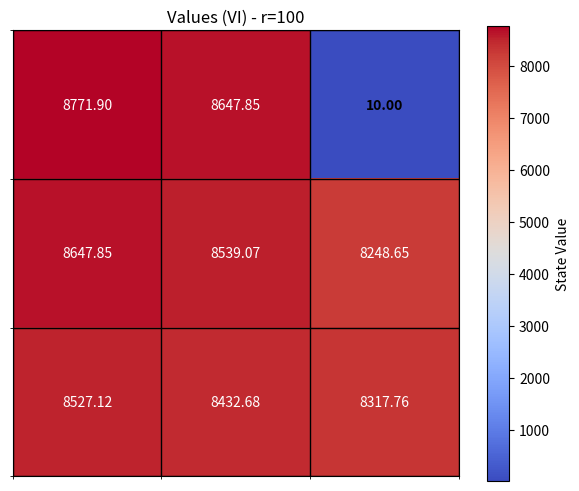
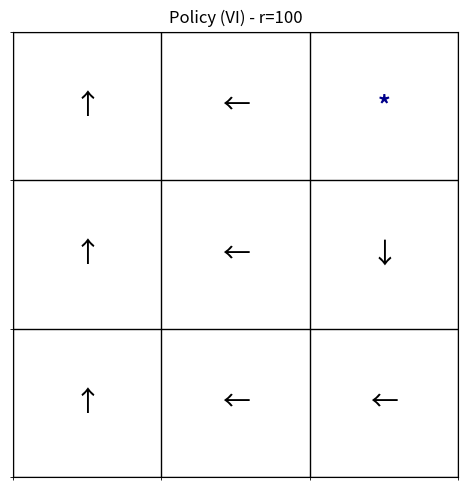
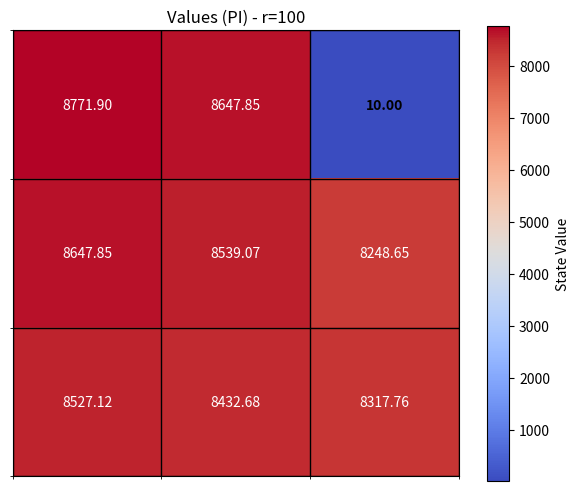
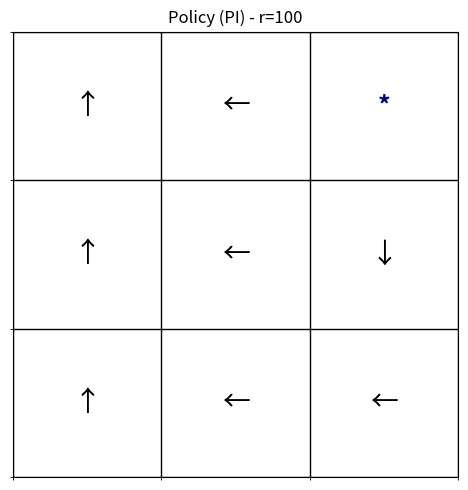
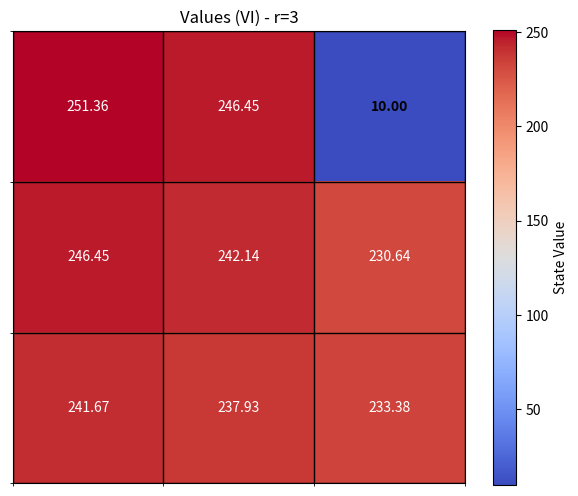
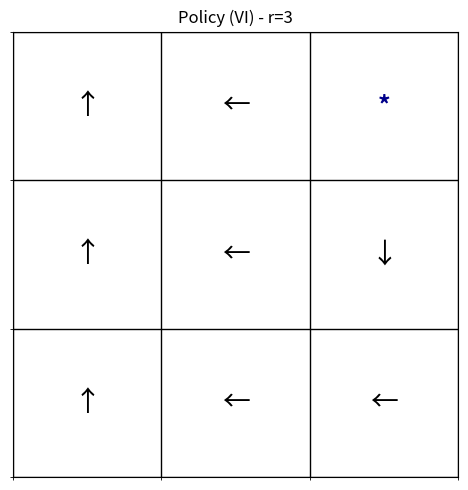
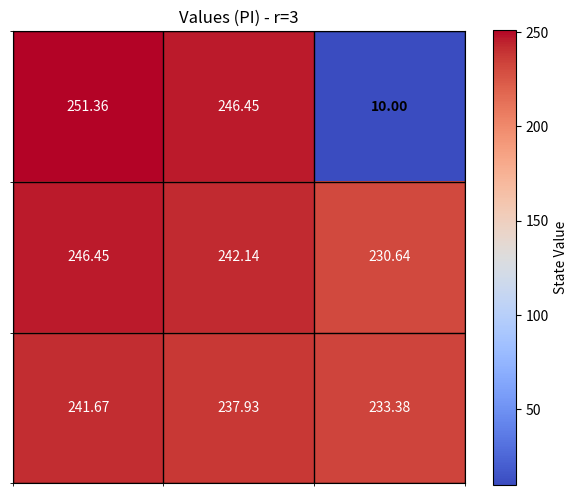
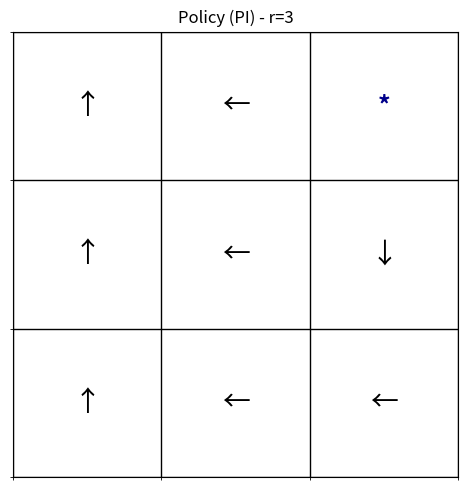
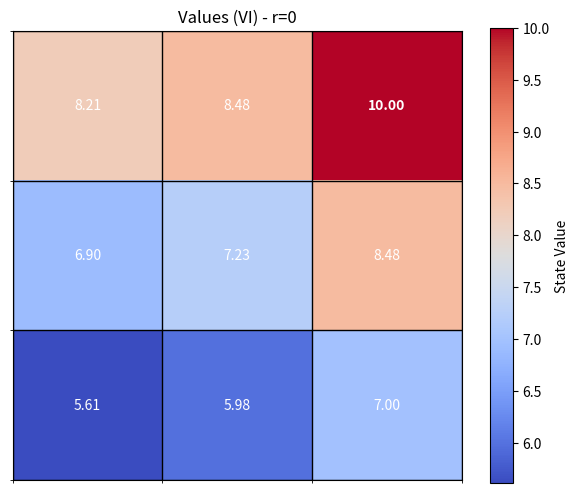
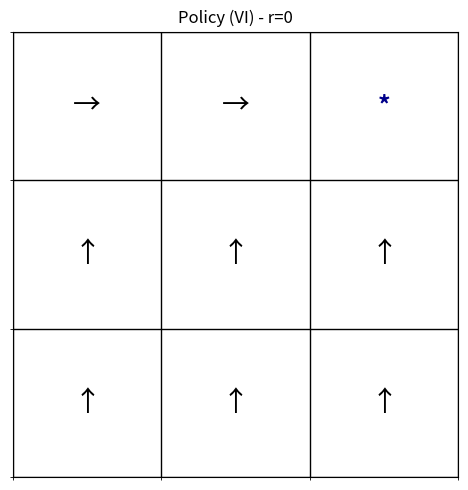
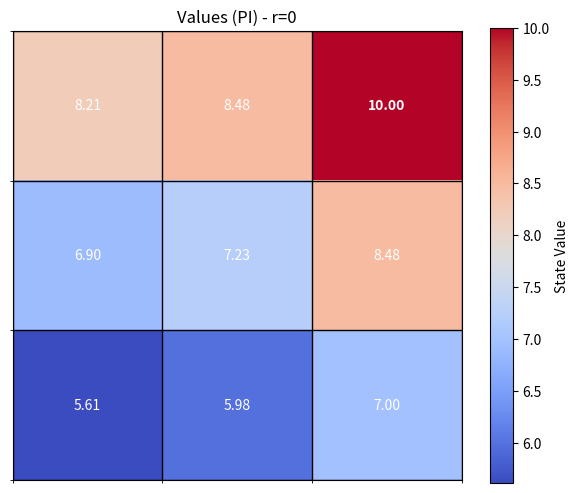
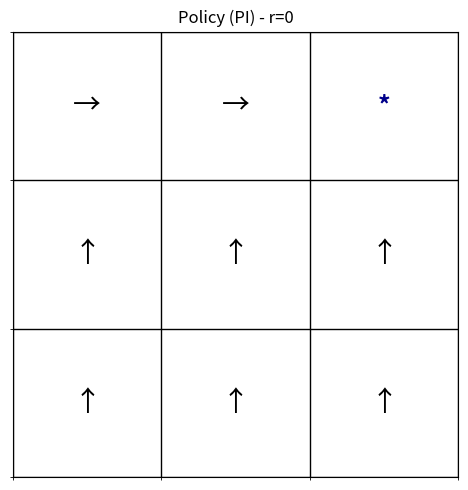
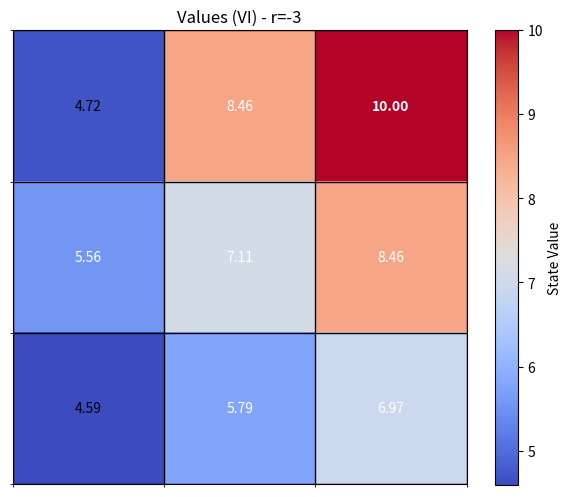
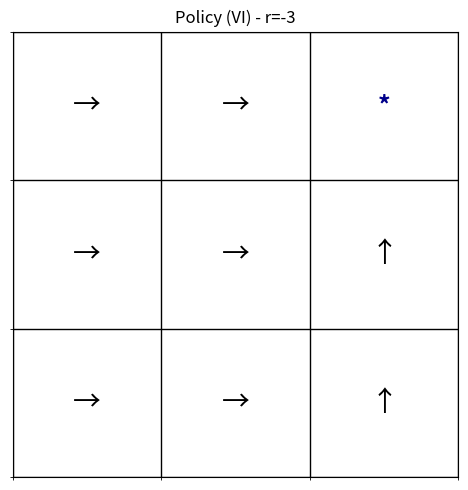
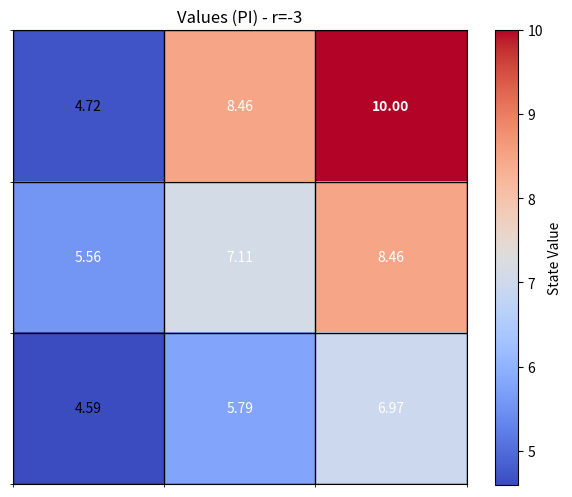
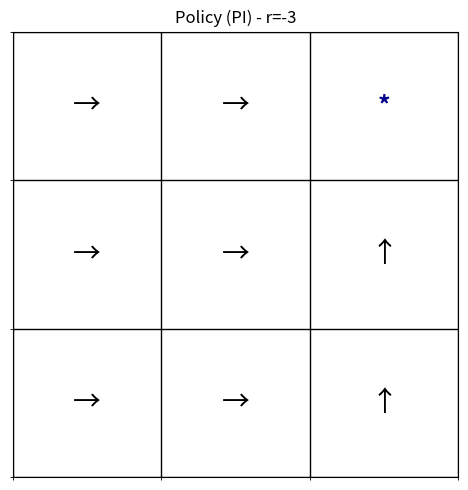

Recreate these plots in Python, in order.
import numpy as np
import random
import matplotlib.pyplot as plt


class GridMDP:
    """
    Simple 3x3 Grid World MDP solver using Value Iteration and Policy Iteration.
    """

    def __init__(self, r_value, gamma=0.99, is_term=False):
        self.rows = 3
        self.cols = 3
        self.gamma = gamma  # discount factor
        self.r_value = float(r_value)

        # Create all states
        self.states = [(i, j) for i in range(3) for j in range(3)]

        # Define terminal states and their rewards
        self.terminals = {  (0, 2): 10.0} if is_term is False else {(0,0): r_value, (0, 2): 10.0}

        # Actions: 0=Up, 1=Down, 2=Left, 3=Right
        self.actions = [0, 1, 2, 3]
        self.action_names = {0: 'U', 1: 'D', 2: 'L', 3: 'R'}

        # Precompute transition probabilities
        self.transitions = self._build_transitions()

    def is_terminal(self, state):
        return state in self.terminals

    def get_reward(self, state):
        """Get immediate reward for being in a state"""
        if state in self.terminals:
            return self.terminals[state]
        if state == (0, 0):
            return self.r_value
        return -1.0

    def _build_transitions(self):
        """Build transition probability matrix P(s'|s,a)"""
        transitions = {}

        for state in self.states:
            transitions[state] = {}

            if self.is_terminal(state):
                # Terminal states stay in place
                for action in self.actions:
                    transitions[state][action] = {state: 1.0}
                continue

            for action in self.actions:
                transitions[state][action] = {}

                # Define movement deltas for each action
                deltas = {
                    0: [(-1, 0), (0, -1), (0, 1)],  # Up: main=up, sides=left,right
                    1: [(1, 0), (0, 1), (0, -1)],  # Down: main=down, sides=right,left
                    2: [(0, -1), (1, 0), (-1, 0)],  # Left: main=left, sides=down,up
                    3: [(0, 1), (-1, 0), (1, 0)]  # Right: main=right, sides=up,down
                }

                # Probabilities: 80% intended, 10% each side
                probs = [0.8, 0.1, 0.1]

                for delta, prob in zip(deltas[action], probs):
                    new_row = state[0] + delta[0]
                    new_col = state[1] + delta[1]

                    # Check bounds
                    if 0 <= new_row < self.rows and 0 <= new_col < self.cols:
                        next_state = (new_row, new_col)
                    else:
                        next_state = state  # Hit wall, stay in place

                    # Add probability (handle multiple ways to reach same state)
                    if next_state in transitions[state][action]:
                        transitions[state][action][next_state] += prob
                    else:
                        transitions[state][action][next_state] = prob

        return transitions

    def value_iteration(self, threshold=1e-9, max_iter=10000):
        """Solve MDP using Value Iteration"""
        # Initialize values
        V = {s: self.get_reward(s) for s in self.states}

        # Set terminal state values
        for state, reward in self.terminals.items():
            V[state] = reward

        for iteration in range(max_iter):
            V_new = V.copy()
            max_change = 0.0

            for state in self.states:
                if self.is_terminal(state):
                    continue

                # Compute Q-values for all actions
                q_values = []
                for action in self.actions:
                    q_val = self.get_reward(state)
                    for next_state, prob in self.transitions[state][action].items():
                        q_val += prob * (self.gamma * V[next_state])
                    q_values.append(q_val)

                # Take maximum Q-value
                V_new[state] = max(q_values)
                max_change = max(max_change, abs(V_new[state] - V[state]))

            V = V_new

            if max_change < threshold:
                print(f"Value Iteration converged in {iteration + 1} iterations")
                break

        return V

    def extract_policy(self, V):
        """Extract optimal policy from value function"""
        policy = {}

        for state in self.states:
            if self.is_terminal(state):
                policy[state] = '*'  # Terminal marker
                continue

            # Find best action
            best_action = None
            best_value = float('-inf')

            for action in self.actions:
                q_val = 0.0
                for next_state, prob in self.transitions[state][action].items():
                    reward = self.get_reward(state)
                    q_val += prob * (reward + self.gamma * V[next_state])

                if q_val > best_value:
                    best_value = q_val
                    best_action = action

            policy[state] = self.action_names[best_action]

        return policy

    def policy_evaluation(self, policy, threshold=1e-9, max_iter=10000):
        """Evaluate a given policy"""
        V = {s: self.get_reward(s) for s in self.states}

        # Set terminal values
        for state, reward in self.terminals.items():
            V[state] = reward

        for iteration in range(max_iter):
            V_new = V.copy()
            max_change = 0.0

            for state in self.states:
                if self.is_terminal(state):
                    continue

                # Get action from policy
                action_name = policy[state]
                action = None
                for a, name in self.action_names.items():
                    if name == action_name:
                        action = a
                        break

                if action is None:
                    continue

                # Compute value under this policy
                v_val = 0.0
                for next_state, prob in self.transitions[state][action].items():
                    reward = self.get_reward(state)
                    v_val += prob * (reward + self.gamma * V[next_state])

                V_new[state] = v_val
                max_change = max(max_change, abs(V_new[state] - V[state]))

            V = V_new

            if max_change < threshold:
                break

        return V

    def policy_iteration(self, max_iter=10000):
        """Solve MDP using Policy Iteration"""
        # Initialize random policy
        policy = {}
        for state in self.states:
            if self.is_terminal(state):
                policy[state] = '*'
            else:
                policy[state] = self.action_names[random.choice(self.actions)]

        for iteration in range(max_iter):
            # Policy Evaluation
            V = self.policy_evaluation(policy)

            # Policy Improvement
            policy_changed = False
            new_policy = {}

            for state in self.states:
                if self.is_terminal(state):
                    new_policy[state] = '*'
                    continue

                # Find best action
                best_action = None
                best_value = float('-inf')

                for action in self.actions:
                    q_val = self.get_reward(state)
                    for next_state, prob in self.transitions[state][action].items():
                        q_val += prob * ( self.gamma * V[next_state])

                    if q_val > best_value:
                        best_value = q_val
                        best_action = action

                new_policy[state] = self.action_names[best_action]

                if new_policy[state] != policy[state]:
                    policy_changed = True

            policy = new_policy

            if not policy_changed:
                print(f"Policy Iteration converged in {iteration + 1} iterations")
                break

        # Final evaluation
        V = self.policy_evaluation(policy)
        return policy, V


class GridVisualizer:
    """Handles visualization of grid world results"""

    def __init__(self):
        self.action_symbols = {'U': '↑', 'D': '↓', 'L': '←', 'R': '→', '*': '*'}

    def plot_values(self, V, title, terminals=None):
        """Plot state values as a heatmap"""
        # Convert to matrix
        values = np.zeros((3, 3))
        for i in range(3):
            for j in range(3):
                values[i, j] = V[(i, j)]

        fig, ax = plt.subplots(figsize=(6, 5))

        # Create heatmap
        im = ax.imshow(values, cmap='coolwarm')
        plt.colorbar(im, ax=ax, label='State Value')

        # Add text annotations
        for i in range(3):
            for j in range(3):
                text_color = 'white' if abs(values[i, j]) > np.max(np.abs(values)) * 0.5 else 'black'
                weight = 'bold' if terminals and (i, j) in terminals else 'normal'
                ax.text(j, i, f'{values[i, j]:.2f}',
                        ha='center', va='center', color=text_color, weight=weight)

        ax.set_title(title)
        ax.set_xticks([])
        ax.set_yticks([])

        # Add grid lines
        ax.set_xticks(np.arange(-0.5, 3, 1), minor=True)
        ax.set_yticks(np.arange(-0.5, 3, 1), minor=True)
        ax.grid(which='minor', color='black', linestyle='-', linewidth=1)

        plt.tight_layout()
        return fig

    def plot_policy(self, policy, title, terminals=None):
        """Plot policy as arrows"""
        fig, ax = plt.subplots(figsize=(6, 5))

        # White background
        ax.imshow(np.ones((3, 3, 3)), vmin=0, vmax=1)

        # Add policy symbols
        for i in range(3):
            for j in range(3):
                symbol = self.action_symbols.get(policy[(i, j)], policy[(i, j)])
                color = 'darkblue' if terminals and (i, j) in terminals else 'black'
                weight = 'bold' if terminals and (i, j) in terminals else 'normal'
                size = 18 if terminals and (i, j) in terminals else 20

                ax.text(j, i, symbol, ha='center', va='center',
                        fontsize=size, color=color, weight=weight)

        ax.set_title(title)
        ax.set_xticks([])
        ax.set_yticks([])

        # Add grid lines
        ax.set_xticks(np.arange(-0.5, 3, 1), minor=True)
        ax.set_yticks(np.arange(-0.5, 3, 1), minor=True)
        ax.grid(which='minor', color='black', linestyle='-', linewidth=1)

        plt.tight_layout()
        return fig


def run_experiment(is_term = False):
    """Run the complete experiment for different r values"""
    r_values = [100, 3, 0, -3]
    visualizer = GridVisualizer()

    print("Grid World MDP Experiment")
    print("=" * 40)
    print("Grid: 3x3")
    print("Terminals: (0,0)=r, (0,2)=+10")
    print("Non-terminal reward: -1")
    print("Discount factor: 0.99")
    print("Transition: 80% intended, 10% each perpendicular")
    print()

    for r in r_values:
        print(f"\n--- r = {r} ---")

        # Create MDP
        mdp = GridMDP(r,is_term=is_term)

        # Value Iteration
        print("Running Value Iteration...")
        V_vi = mdp.value_iteration()
        policy_vi = mdp.extract_policy(V_vi)

        # Policy Iteration
        print("Running Policy Iteration...")
        policy_pi, V_pi = mdp.policy_iteration()

        # Check if policies match
        policies_match = True
        for state in mdp.states:
            if not mdp.is_terminal(state):
                if policy_vi[state] != policy_pi[state]:
                    policies_match = False
                    break

        print(f"Policies match: {policies_match}")

        # Visualize results
        visualizer.plot_values(V_vi, f"Values (VI) - r={r}", mdp.terminals)
        visualizer.plot_policy(policy_vi, f"Policy (VI) - r={r}", mdp.terminals)
        visualizer.plot_values(V_pi, f"Values (PI) - r={r}", mdp.terminals)
        visualizer.plot_policy(policy_pi, f"Policy (PI) - r={r}", mdp.terminals)

        # Print policy for quick reference
        print("Optimal Policy (VI):")
        for i in range(3):
            row = ""
            for j in range(3):
                symbol = visualizer.action_symbols.get(policy_vi[(i, j)], policy_vi[(i, j)])
                row += f"{symbol:^3}"
            print(row)

    print("\n--- Policy Intuition ---")
    print("r=100: High reward at (0,0) - agent should go there despite risk")
    print("r=3:   Moderate reward at (0,0) - might still prefer it over (0,2)")
    print("r=0:   No reward at (0,0) - should prefer (0,2) with +10")
    print("r=-3:  Negative reward at (0,0) - strongly avoid, go to (0,2)")

    plt.show()


if __name__ == "__main__":
    run_experiment()
    run_experiment(is_term=True)